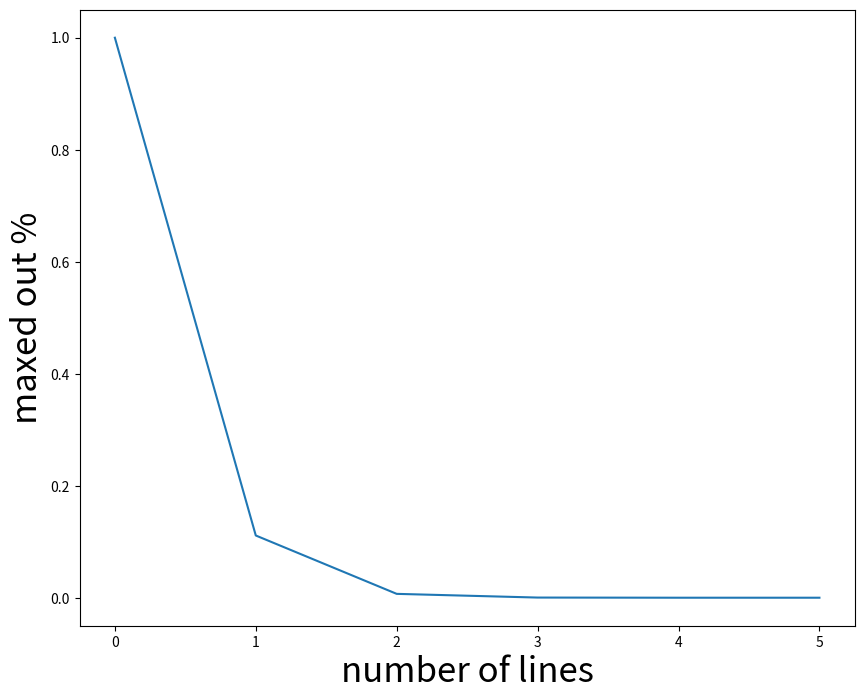

Source code (Python):
# -*- coding: utf-8 -*-
"""
Created on Tue Mar 13 20:11:12 2018

[redacted]
"""
from scipy import *
import numpy
from matplotlib.pyplot import *
import math

def ErlangB(lam, r, N):
    j = 0
    R = 0
    while j < N+1:
        R = ((lam/r)**j)/math.factorial(j) + R
        j += 1
    f = 1/math.factorial(N)
    s = (lam/r)**N
    t = R**(-1)
    return (f*s*t)

x = [ErlangB(1,8,0),ErlangB(1,8,1),ErlangB(1,8,2),ErlangB(1,8,3),ErlangB(1,8,4),ErlangB(1,8,5)]
t = range(0,6)

print(x)

figure(1,figsize=(10,8))
plot(t,x)
xlabel('number of lines',fontsize = 25)
ylabel('maxed out %',fontsize = 25)


